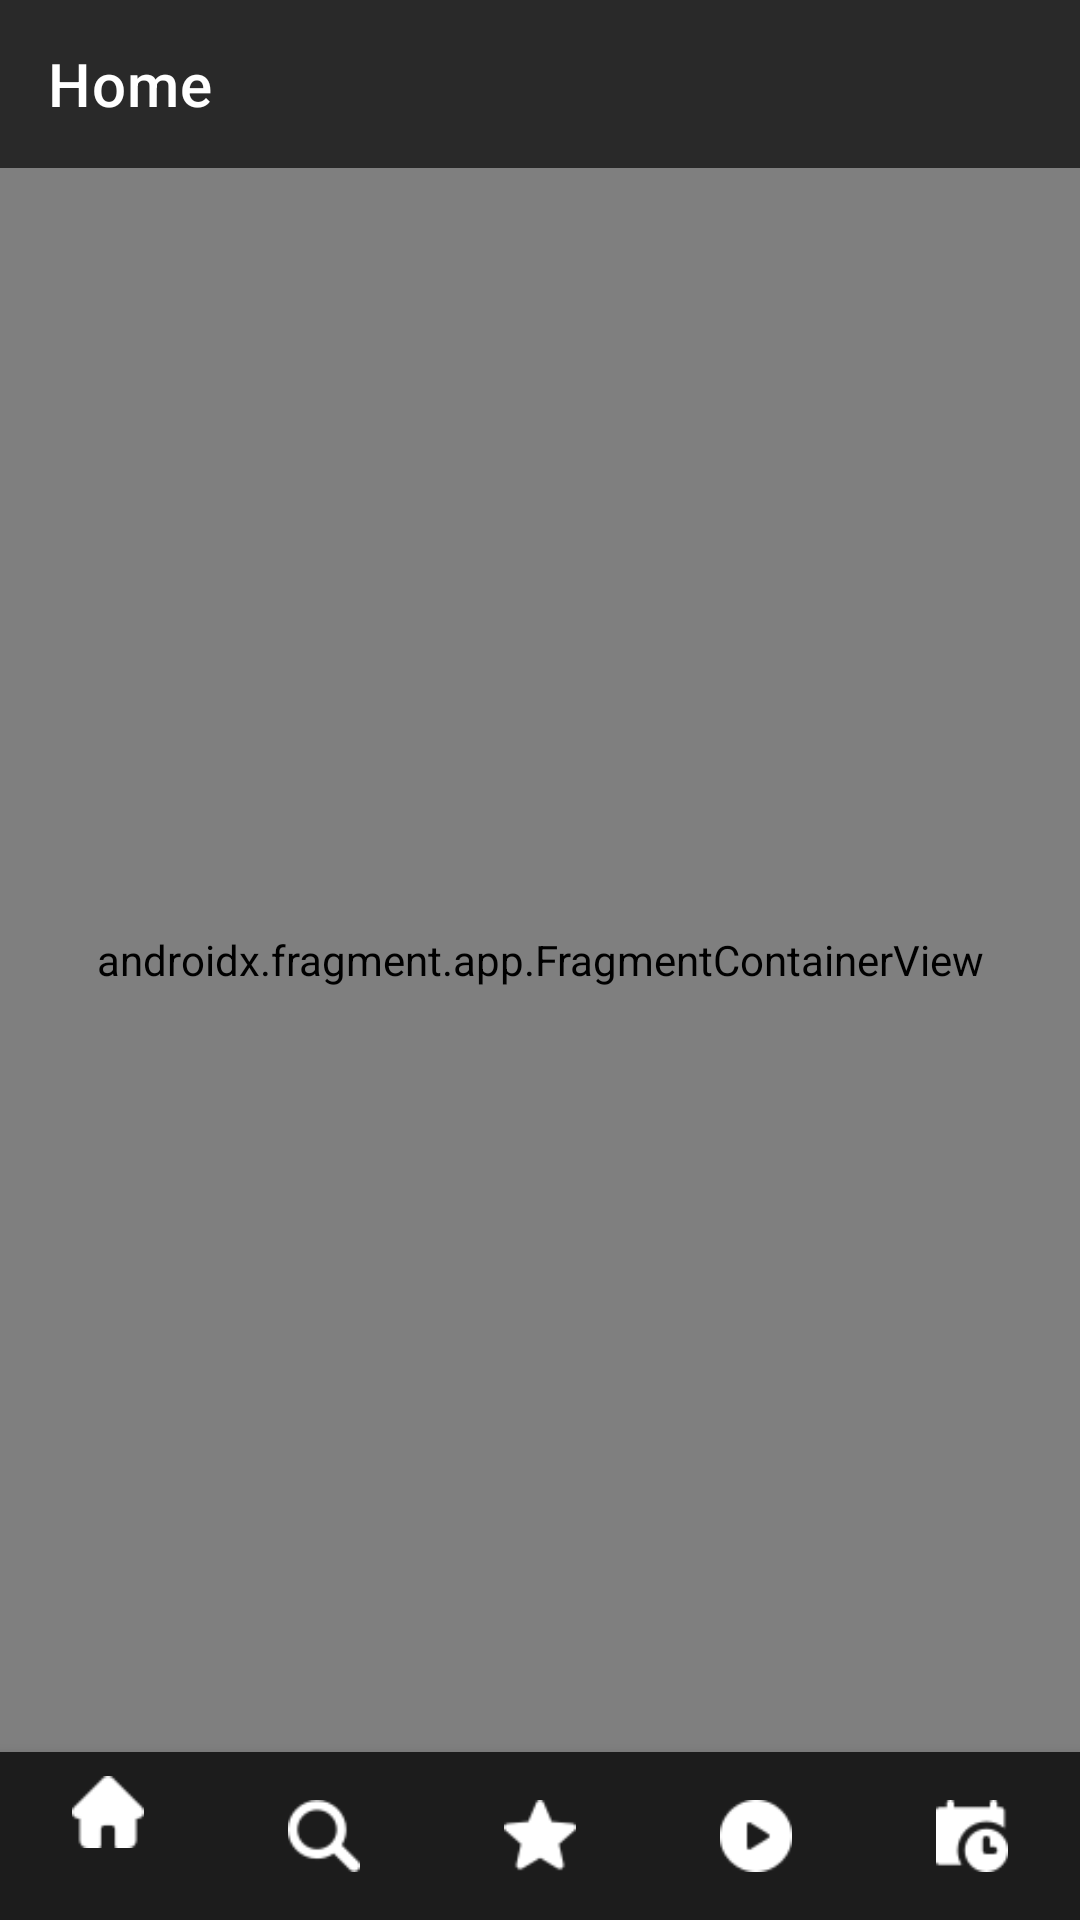

Here is an Android app screen rendered from its layout file. Give the layout XML and the strings, colors and styles it references.
<!-- AndroidManifest.xml: application theme Theme.MovieAPP -->
<!-- res/layout/activity_main.xml -->
<?xml version="1.0" encoding="utf-8"?>
<layout>

    <RelativeLayout xmlns:android="http://schemas.android.com/apk/res/android"
        xmlns:app="http://schemas.android.com/apk/res-auto"
        xmlns:tools="http://schemas.android.com/tools"
        android:layout_width="match_parent"
        android:layout_height="match_parent"
        android:background="@color/background_color"
        tools:context=".MainActivity">

        <androidx.appcompat.widget.Toolbar
            android:id="@+id/toolbarMovie"
            android:layout_width="match_parent"
            android:layout_height="?attr/actionBarSize"
            android:background="@color/background_card"
            android:theme="@style/toolbar_theme"
            app:title="Home"
            app:titleTextColor="@color/white" />

        <androidx.fragment.app.FragmentContainerView
            android:id="@+id/fragmentContainer"
            android:name="androidx.navigation.fragment.NavHostFragment"
            android:layout_width="match_parent"
            android:layout_height="match_parent"
            android:layout_above="@id/bottomNav"
            android:layout_below="@id/toolbarMovie"
            app:defaultNavHost="true"
            app:navGraph="@navigation/navigation" />

        <com.google.android.material.bottomnavigation.BottomNavigationView
            android:id="@+id/bottomNav"
            android:layout_width="match_parent"
            android:layout_height="wrap_content"
            android:layout_alignParentBottom="true"
            android:background="?android:attr/windowBackground"
            app:itemBackground="@color/menus_color"
            app:itemIconTint="#fff"
            app:itemTextColor="#fff"
            app:menu="@menu/menu_nav" />
    </RelativeLayout>
</layout>
<!-- resources referenced by this layout -->
<resources>
  <color name="background_card">#292929</color>
  <color name="background_color">#0f0f0f</color>
  <color name="menus_color">#1c1c1c</color>
  <color name="white">#FFFFFFFF</color>
  <style name="toolbar_theme" parent="@style/ThemeOverlay.AppCompat.Dark.ActionBar">
          <item name="colorControlNormal">@color/white</item>
      </style>
  <style name="Theme.MovieAPP" parent="Theme.MaterialComponents.DayNight.NoActionBar">
          
          <item name="colorPrimary">@color/purple_500</item>
          <item name="colorPrimaryVariant">@color/purple_700</item>
          <item name="colorOnPrimary">@color/white</item>
          
          <item name="colorSecondary">@color/teal_200</item>
          <item name="colorSecondaryVariant">@color/teal_700</item>
          <item name="colorOnSecondary">@color/black</item>
          
          <item name="android:statusBarColor" tools:targetApi="l">?attr/colorPrimaryVariant</item>
          
      </style>
  <color name="purple_500">#FF6200EE</color>
  <color name="purple_700">#FF3700B3</color>
  <color name="teal_200">#FF03DAC5</color>
  <color name="teal_700">#FF018786</color>
  <color name="black">#FF000000</color>
</resources>
